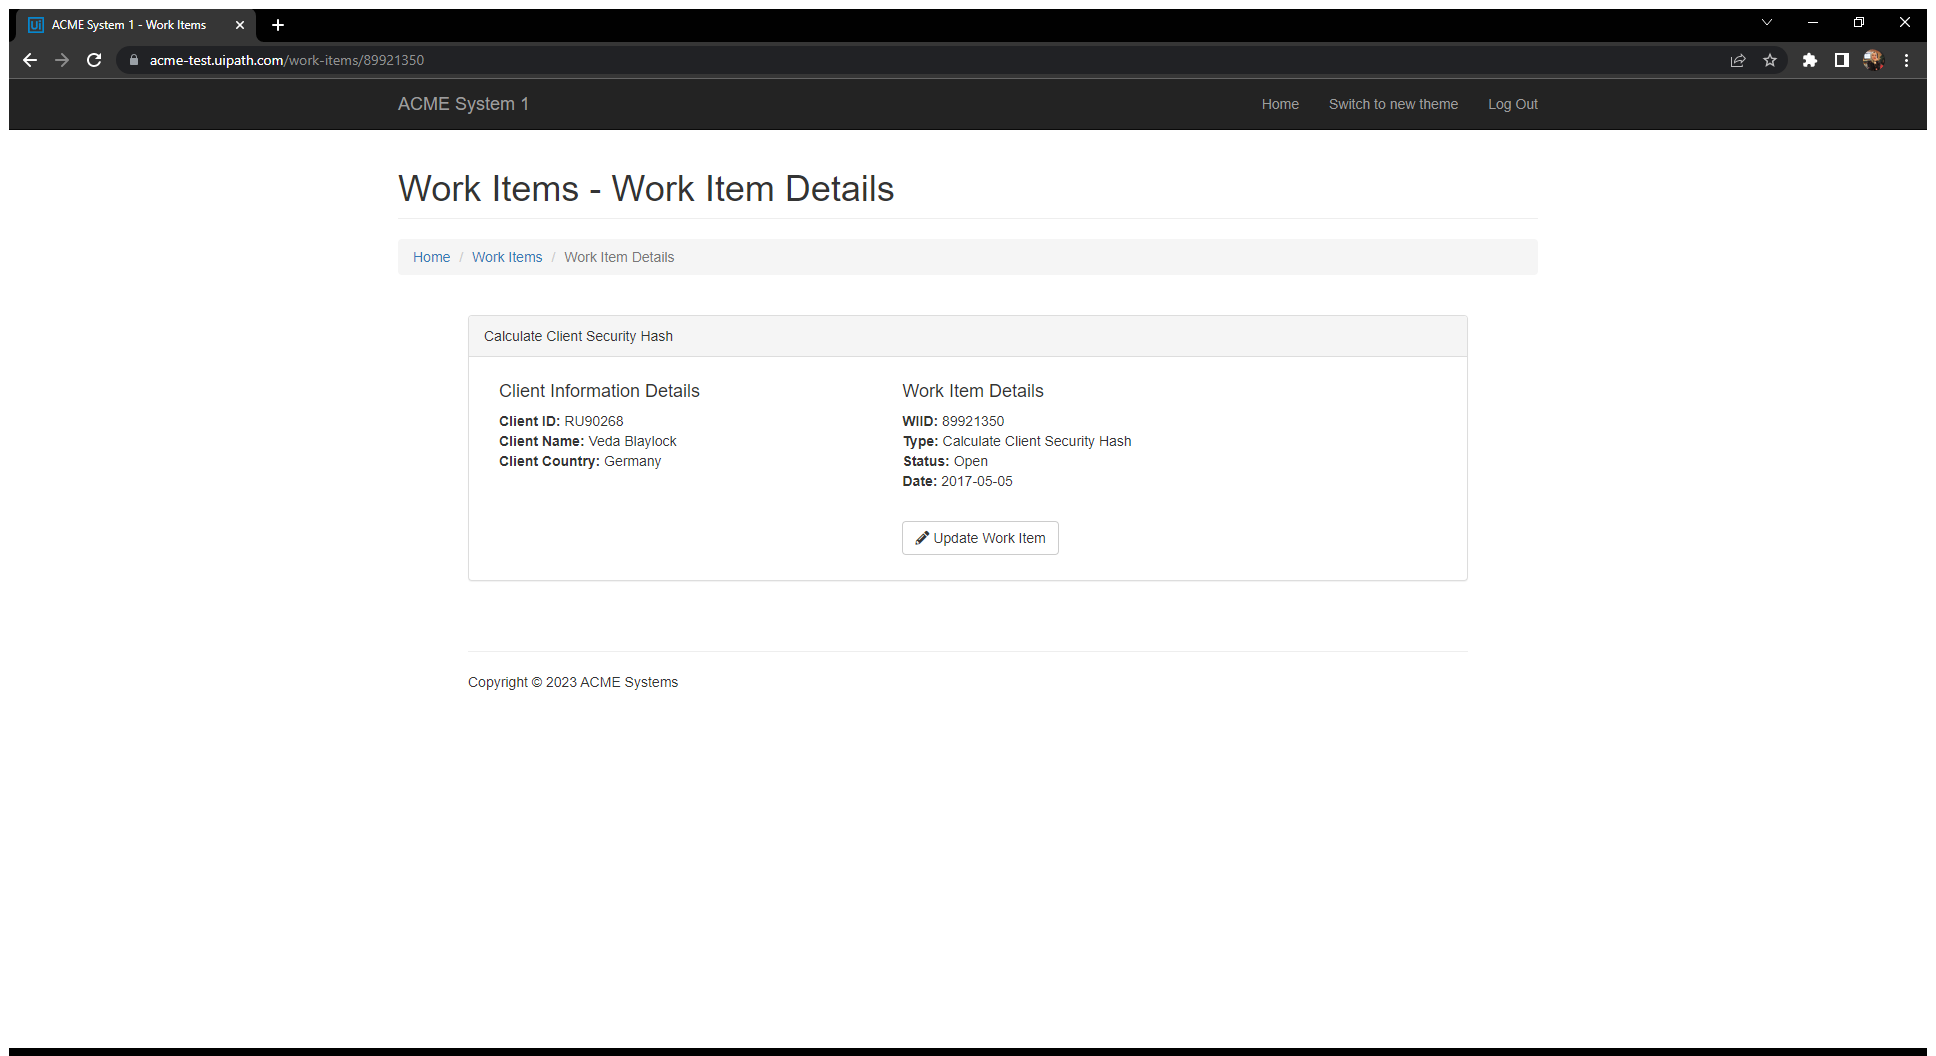
Task: Customer Ref Calculating Client Security Hash
Workflow: System1_StatusRegex

Step 1: Use Browser Chrome: ACME System 1 - Work Items in window 'ACME System 1 - Work Items' (chrome.exe)

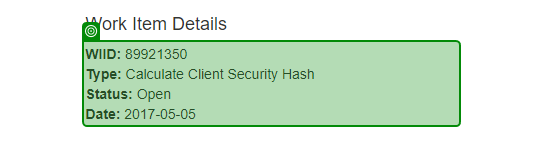
Step 2: get-text